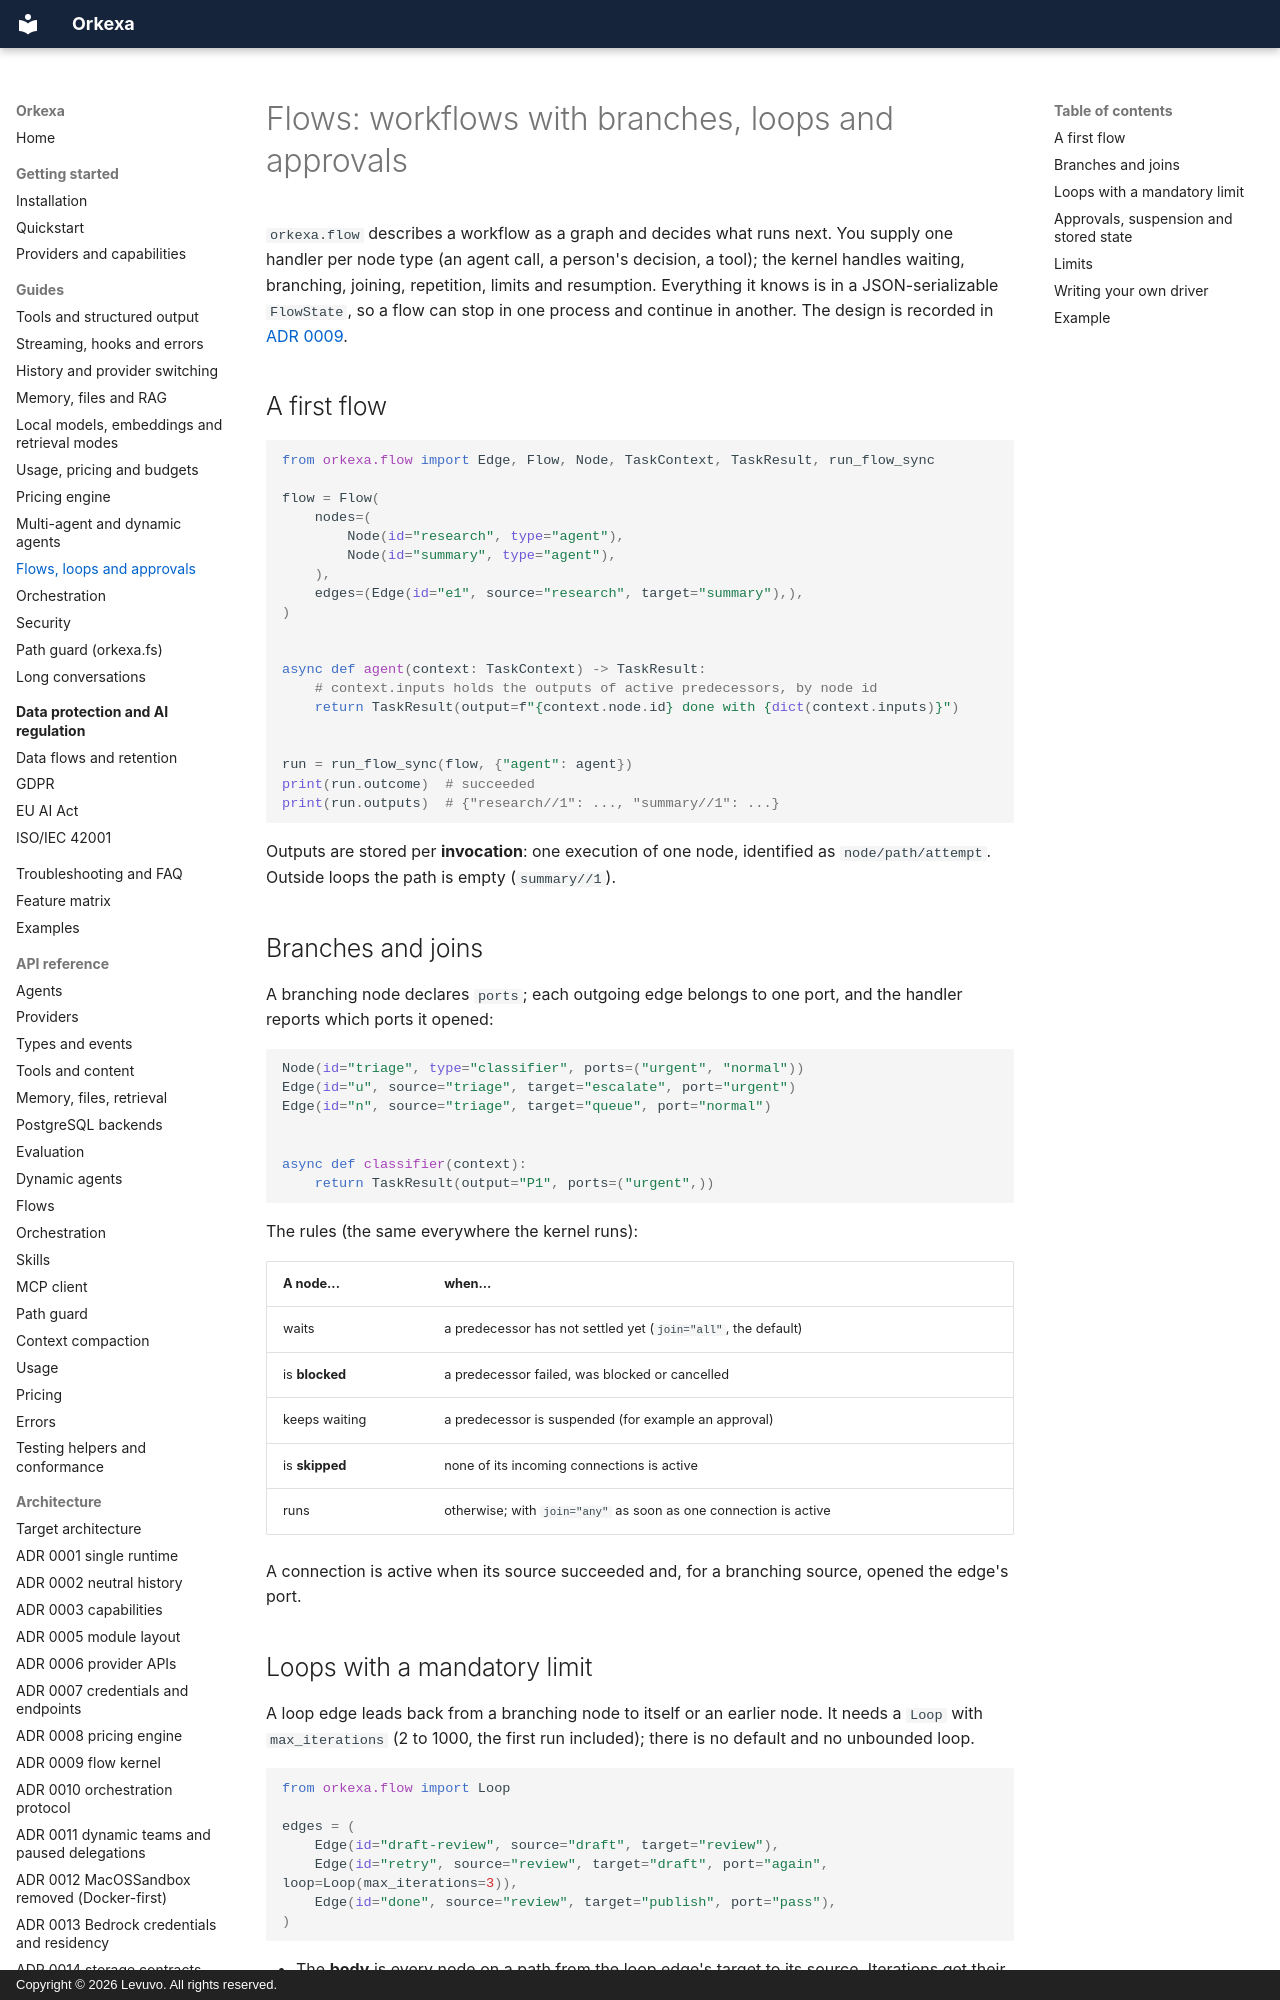

repository: peterkarlhuber/orkexa · page: guides/flows/index.html · generator: mkdocs · copyright: Copyright © 2026 Levuvo. All rights reserved.

# Flows: workflows with branches, loops and approvals

`orkexa.flow` describes a workflow as a graph and decides what runs next. You supply
one handler per node type (an agent call, a person's decision, a tool); the kernel
handles waiting, branching, joining, repetition, limits and resumption. Everything it
knows is in a JSON-serializable `FlowState`, so a flow can stop in one process and
continue in another. The design is recorded in
[ADR 0009](../architecture/decisions/0009-flow-kernel.md).

## A first flow

```python
from orkexa.flow import Edge, Flow, Node, TaskContext, TaskResult, run_flow_sync

flow = Flow(
    nodes=(
        Node(id="research", type="agent"),
        Node(id="summary", type="agent"),
    ),
    edges=(Edge(id="e1", source="research", target="summary"),),
)


async def agent(context: TaskContext) -> TaskResult:
    # context.inputs holds the outputs of active predecessors, by node id
    return TaskResult(output=f"{context.node.id} done with {dict(context.inputs)}")


run = run_flow_sync(flow, {"agent": agent})
print(run.outcome)  # succeeded
print(run.outputs)  # {"research//1": ..., "summary//1": ...}
```

Outputs are stored per **invocation**: one execution of one node, identified as
`node/path/attempt`. Outside loops the path is empty (`summary//1`).

## Branches and joins

A branching node declares `ports`; each outgoing edge belongs to one port, and the
handler reports which ports it opened:

```python
Node(id="triage", type="classifier", ports=("urgent", "normal"))
Edge(id="u", source="triage", target="escalate", port="urgent")
Edge(id="n", source="triage", target="queue", port="normal")


async def classifier(context):
    return TaskResult(output="P1", ports=("urgent",))
```

The rules (the same everywhere the kernel runs):

| A node... | when... |
|---|---|
| waits | a predecessor has not settled yet (`join="all"`, the default) |
| is **blocked** | a predecessor failed, was blocked or cancelled |
| keeps waiting | a predecessor is suspended (for example an approval) |
| is **skipped** | none of its incoming connections is active |
| runs | otherwise; with `join="any"` as soon as one connection is active |

A connection is active when its source succeeded and, for a branching source, opened
the edge's port.
